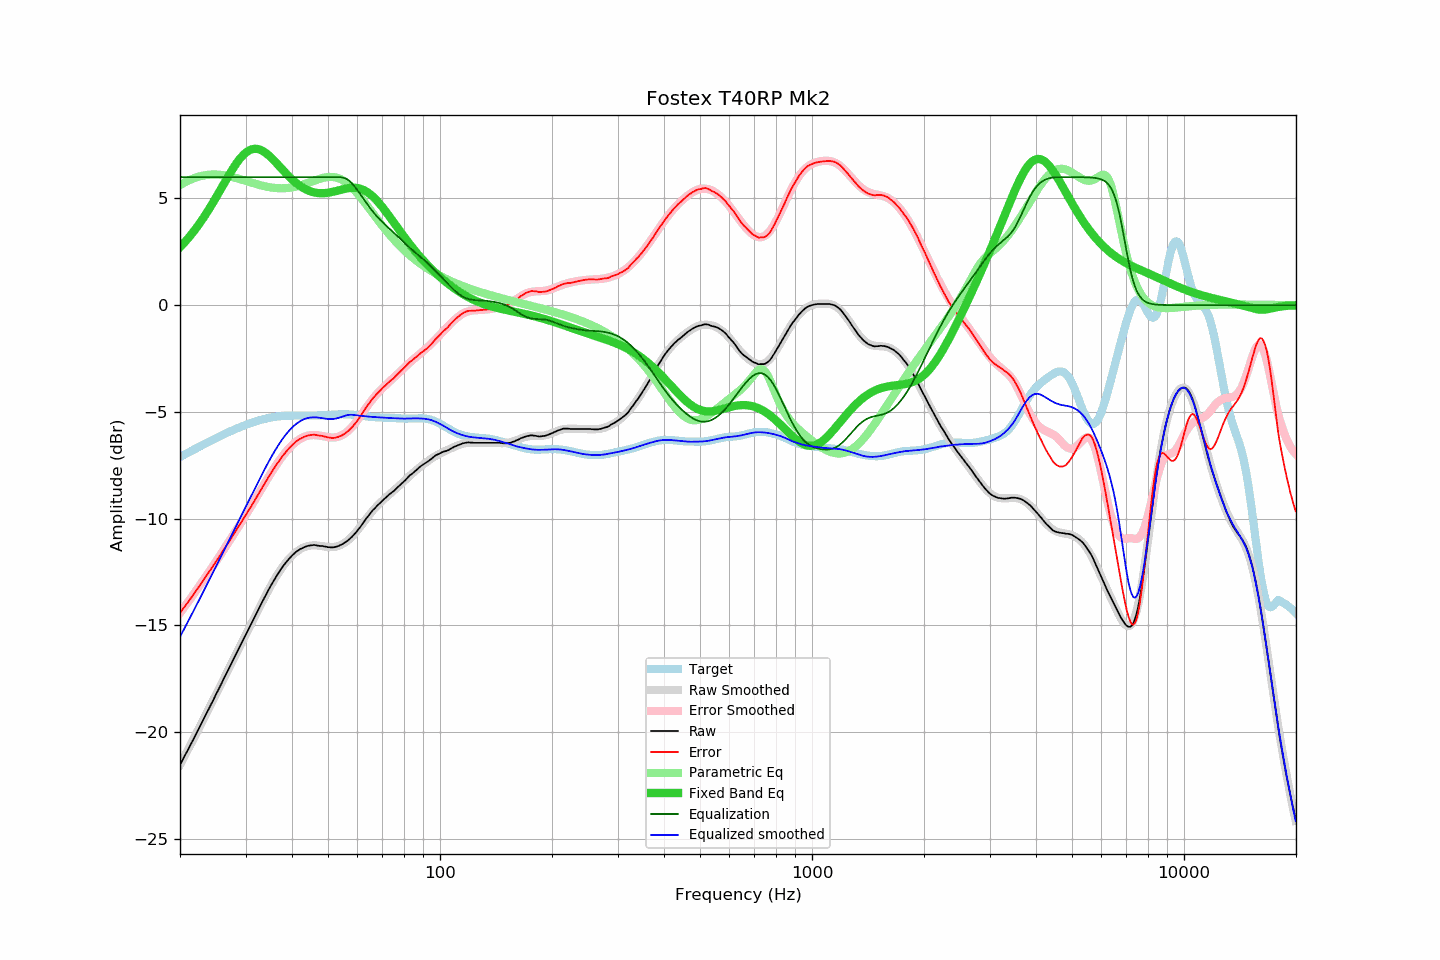

Data behind this chart, as committed beside it:
frequency, raw, error, smoothed, error_smoothed, equalization, parametric_eq, equalized_raw, equalized_smoothed, target
20.00, -21.54, -14.43, -21.55, -14.43, 6.00, 2.72, -15.54, -15.55, -7.12
20.20, -21.40, -14.33, -21.40, -14.33, 6.00, 2.80, -15.40, -15.40, -7.08
20.40, -21.25, -14.22, -21.26, -14.22, 6.00, 2.88, -15.25, -15.26, -7.03
20.61, -21.12, -14.12, -21.12, -14.12, 6.00, 2.96, -15.12, -15.12, -6.99
20.81, -20.97, -14.02, -20.97, -14.02, 6.00, 3.04, -14.97, -14.97, -6.95
21.02, -20.83, -13.92, -20.83, -13.91, 6.00, 3.13, -14.83, -14.83, -6.91
21.23, -20.68, -13.81, -20.68, -13.81, 6.00, 3.22, -14.68, -14.68, -6.87
21.44, -20.54, -13.71, -20.54, -13.70, 6.00, 3.31, -14.54, -14.54, -6.83
21.66, -20.40, -13.60, -20.39, -13.60, 6.00, 3.40, -14.40, -14.39, -6.79
21.87, -20.24, -13.49, -20.24, -13.49, 6.00, 3.50, -14.24, -14.24, -6.75
22.09, -20.10, -13.39, -20.10, -13.38, 6.00, 3.60, -14.10, -14.10, -6.71
22.31, -19.95, -13.28, -19.95, -13.28, 6.00, 3.70, -13.95, -13.95, -6.67
22.54, -19.81, -13.17, -19.80, -13.17, 6.00, 3.81, -13.81, -13.80, -6.63
22.76, -19.65, -13.06, -19.66, -13.06, 6.00, 3.92, -13.65, -13.66, -6.60
22.99, -19.50, -12.95, -19.51, -12.95, 6.00, 4.03, -13.50, -13.51, -6.56
23.22, -19.35, -12.84, -19.36, -12.84, 6.00, 4.14, -13.35, -13.36, -6.52
23.45, -19.20, -12.72, -19.21, -12.73, 6.00, 4.26, -13.20, -13.21, -6.48
23.69, -19.06, -12.62, -19.06, -12.62, 6.00, 4.37, -13.06, -13.06, -6.44
23.92, -18.91, -12.51, -18.91, -12.51, 6.00, 4.49, -12.91, -12.91, -6.40
24.16, -18.76, -12.40, -18.76, -12.40, 6.00, 4.62, -12.76, -12.76, -6.36
24.40, -18.61, -12.29, -18.61, -12.28, 6.00, 4.74, -12.61, -12.61, -6.32
24.65, -18.46, -12.18, -18.46, -12.17, 6.00, 4.87, -12.46, -12.46, -6.29
24.89, -18.30, -12.05, -18.31, -12.06, 6.00, 4.99, -12.30, -12.31, -6.25
25.14, -18.15, -11.94, -18.15, -11.94, 6.00, 5.12, -12.15, -12.15, -6.21
25.39, -18.00, -11.83, -18.00, -11.83, 6.00, 5.25, -12.00, -12.00, -6.17
25.65, -17.85, -11.72, -17.85, -11.72, 6.00, 5.39, -11.85, -11.85, -6.13
25.91, -17.71, -11.61, -17.70, -11.60, 6.00, 5.52, -11.71, -11.70, -6.10
26.16, -17.54, -11.48, -17.55, -11.48, 6.00, 5.65, -11.54, -11.55, -6.06
26.43, -17.40, -11.37, -17.40, -11.37, 6.00, 5.78, -11.40, -11.40, -6.03
26.69, -17.24, -11.25, -17.24, -11.25, 6.00, 5.91, -11.24, -11.24, -5.99
26.96, -17.09, -11.14, -17.09, -11.14, 6.00, 6.04, -11.09, -11.09, -5.96
27.23, -16.95, -11.02, -16.94, -11.02, 6.00, 6.17, -10.95, -10.94, -5.92
27.50, -16.79, -10.91, -16.79, -10.90, 6.00, 6.29, -10.79, -10.79, -5.89
27.77, -16.63, -10.78, -16.64, -10.78, 6.00, 6.41, -10.63, -10.64, -5.86
28.05, -16.48, -10.66, -16.49, -10.66, 6.00, 6.52, -10.48, -10.49, -5.82
28.33, -16.33, -10.54, -16.34, -10.55, 6.00, 6.63, -10.33, -10.34, -5.79
28.62, -16.19, -10.43, -16.18, -10.43, 6.00, 6.74, -10.19, -10.18, -5.76
28.90, -16.03, -10.31, -16.03, -10.31, 6.00, 6.84, -10.03, -10.03, -5.73
29.19, -15.88, -10.19, -15.88, -10.19, 6.00, 6.93, -9.88, -9.88, -5.70
29.48, -15.73, -10.07, -15.73, -10.07, 6.00, 7.01, -9.73, -9.73, -5.66
29.78, -15.58, -9.95, -15.58, -9.95, 6.00, 7.09, -9.58, -9.58, -5.63
30.08, -15.44, -9.83, -15.43, -9.83, 6.00, 7.15, -9.44, -9.43, -5.61
30.38, -15.29, -9.71, -15.28, -9.70, 6.00, 7.21, -9.29, -9.28, -5.58
30.68, -15.13, -9.58, -15.13, -9.58, 6.00, 7.25, -9.13, -9.13, -5.55
30.99, -14.98, -9.46, -14.98, -9.46, 6.00, 7.29, -8.98, -8.98, -5.52
31.30, -14.83, -9.34, -14.83, -9.33, 6.00, 7.31, -8.83, -8.83, -5.50
31.61, -14.68, -9.21, -14.68, -9.21, 6.00, 7.33, -8.68, -8.68, -5.47
31.93, -14.54, -9.09, -14.53, -9.08, 6.00, 7.33, -8.54, -8.53, -5.45
32.24, -14.38, -8.96, -14.38, -8.95, 6.00, 7.32, -8.38, -8.38, -5.43
32.57, -14.23, -8.83, -14.23, -8.83, 6.00, 7.31, -8.23, -8.23, -5.40
32.89, -14.08, -8.70, -14.08, -8.70, 6.00, 7.28, -8.08, -8.08, -5.38
33.22, -13.93, -8.57, -13.93, -8.57, 6.00, 7.24, -7.93, -7.93, -5.36
33.55, -13.78, -8.44, -13.79, -8.44, 6.00, 7.20, -7.78, -7.79, -5.34
33.89, -13.64, -8.32, -13.64, -8.32, 6.00, 7.15, -7.64, -7.64, -5.32
34.23, -13.50, -8.20, -13.50, -8.19, 6.00, 7.09, -7.50, -7.50, -5.31
34.57, -13.35, -8.06, -13.36, -8.07, 6.00, 7.03, -7.35, -7.36, -5.29
34.92, -13.21, -7.94, -13.22, -7.94, 6.00, 6.96, -7.21, -7.22, -5.28
35.27, -13.08, -7.82, -13.08, -7.82, 6.00, 6.89, -7.08, -7.08, -5.26
35.62, -12.95, -7.70, -12.95, -7.70, 6.00, 6.82, -6.95, -6.95, -5.25
35.97, -12.82, -7.58, -12.82, -7.59, 6.00, 6.74, -6.82, -6.82, -5.24
... 635 more rows
